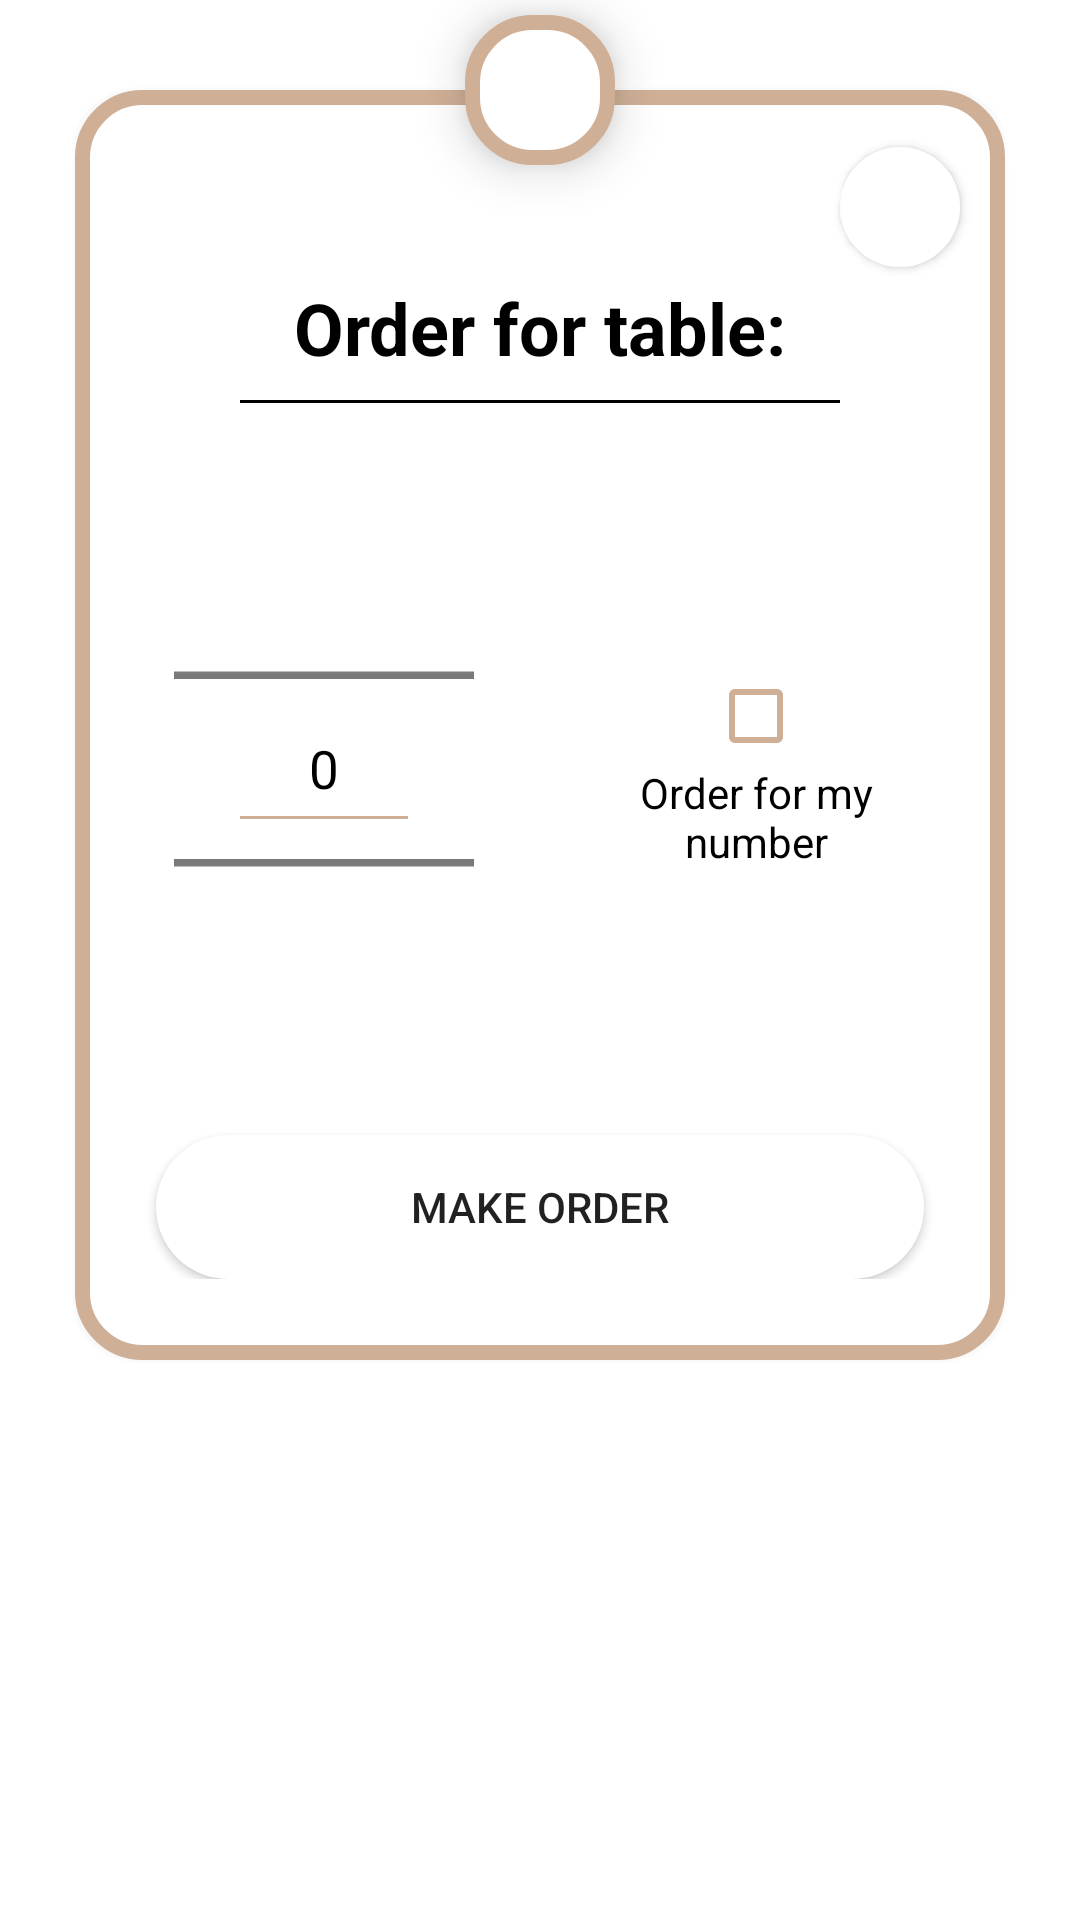

Reconstruct the res/layout file that produces this screen, plus the resources it refers to.
<!-- AndroidManifest.xml: application theme Theme.OnlineWaiter -->
<!-- res/layout/order_completion_dialog.xml -->
<?xml version="1.0" encoding="utf-8"?>
<androidx.constraintlayout.widget.ConstraintLayout xmlns:android="http://schemas.android.com/apk/res/android"
    xmlns:app="http://schemas.android.com/apk/res-auto"
    xmlns:tools="http://schemas.android.com/tools"
    android:layout_width="match_parent"
    android:layout_height="match_parent"
    android:layout_margin="0dp">

    <androidx.appcompat.widget.LinearLayoutCompat
        android:layout_width="match_parent"
        android:layout_height="wrap_content"
        android:layout_marginLeft="20dp"
        android:layout_marginRight="20dp"
        android:layout_marginTop="25dp"
        android:background="@drawable/action_dialog"
        android:elevation="5dp"
        android:orientation="vertical"
        android:paddingBottom="32dp"
        android:paddingLeft="16dp"
        android:paddingRight="16dp"
        android:paddingTop="20dp"
        app:layout_constraintEnd_toEndOf="parent"
        app:layout_constraintStart_toStartOf="parent"
        app:layout_constraintTop_toTopOf="parent">

        <ImageButton
            android:id="@+id/ibCloseOrderCompletion"
            android:layout_width="40dp"
            android:layout_height="40dp"
            android:layout_gravity="end"
            android:padding="10dp"
            android:layout_margin="4dp"
            android:elevation="2dp"
            android:background="@drawable/rounded_ripple_bg"
            android:src="@drawable/icon_baseline_close_24" />

        <TextView
            android:layout_width="match_parent"
            android:layout_height="wrap_content"
            android:textColor="@color/black"
            android:text="@string/order_dialog_title"
            android:textSize="24sp"
            android:textStyle="bold"
            android:gravity="center"/>

        <View
            android:layout_width="200dp"
            android:layout_height="1dp"
            android:background="#000"
            android:layout_marginTop="8dp"
            android:layout_marginBottom="32dp"
            android:layout_gravity="center"/>

        <androidx.constraintlayout.widget.ConstraintLayout
            android:layout_width="match_parent"
            android:layout_height="wrap_content">

            <NumberPicker
                android:id="@+id/npOrderDialogTableNumber"
                android:layout_width="0dp"
                android:layout_height="wrap_content"
                android:layout_marginStart="32dp"
                android:layout_marginEnd="32dp"
                android:scaleX="1.25"
                android:scaleY="1.25"
                android:theme="@style/AppTheme.Picker"
                app:layout_constraintBottom_toBottomOf="parent"
                app:layout_constraintEnd_toStartOf="@+id/guideline"
                app:layout_constraintStart_toStartOf="parent"
                app:layout_constraintTop_toTopOf="parent" />

            <EditText
                android:id="@+id/etOrderDialogTableNumber"
                android:layout_width="wrap_content"
                android:layout_height="wrap_content"
                android:minWidth="64dp"
                android:gravity="center"
                android:textAlignment="center"
                android:textColorHint="@color/grey"
                android:inputType="numberSigned"
                android:maxLength="4"
                android:textColor="@color/black"
                android:backgroundTint="@color/tumbleweed"
                android:textSize="24sp"
                app:layout_constraintBottom_toBottomOf="parent"
                app:layout_constraintEnd_toStartOf="@+id/guideline"
                app:layout_constraintStart_toStartOf="parent"
                app:layout_constraintTop_toTopOf="parent" />

            <CheckBox
                android:id="@+id/cbMyOrder"
                android:layout_width="0dp"
                android:layout_height="wrap_content"
                android:layout_marginStart="16dp"
                android:layout_marginEnd="16dp"
                android:button="@null"
                android:drawableTop="?android:attr/listChoiceIndicatorMultiple"
                android:text="@string/order_dialog_cb_order"
                android:textColor="@color/black"
                android:gravity="center"
                android:theme="@style/orderCheckbox"
                app:layout_constraintBottom_toBottomOf="parent"
                app:layout_constraintEnd_toEndOf="parent"
                app:layout_constraintStart_toStartOf="@+id/guideline"
                app:layout_constraintTop_toTopOf="parent" />

            <androidx.constraintlayout.widget.Guideline
                android:id="@+id/guideline"
                android:layout_width="wrap_content"
                android:layout_height="wrap_content"
                android:orientation="vertical"
                app:layout_constraintGuide_percent="0.5" />

        </androidx.constraintlayout.widget.ConstraintLayout>

        <Button
            android:id="@+id/btnOrderDialogAccept"
            android:layout_width="match_parent"
            android:layout_height="wrap_content"
            android:layout_marginStart="16dp"
            android:layout_marginTop="32dp"
            android:layout_marginEnd="16dp"
            android:background="@drawable/rounded_ripple_bg"
            android:text="@string/order_dialog_complete_btn" />

    </androidx.appcompat.widget.LinearLayoutCompat>

    <ImageView
        android:layout_width="60dp"
        android:layout_height="60dp"
        android:background="@drawable/action_dialog"
        android:elevation="10dp"
        android:padding="15dp"
        android:src="@drawable/dialog_order_completion"
        app:layout_constraintEnd_toEndOf="parent"
        app:layout_constraintStart_toStartOf="parent"
        app:layout_constraintTop_toTopOf="parent" />

</androidx.constraintlayout.widget.ConstraintLayout>
<!-- resources referenced by this layout -->
<resources>
  <color name="black">#000</color>
  <color name="grey">#808080</color>
  <color name="tumbleweed">#CFAF96</color>
  <!-- drawable action_dialog (drawable) -->
  <?xml version="1.0" encoding="utf-8"?>
  <inset xmlns:android="http://schemas.android.com/apk/res/android"
      android:insetLeft="5dp"
      android:insetRight="5dp"
      android:insetBottom="5dp"
      android:insetTop="5dp">
  
      <shape android:shape="rectangle">
          <corners android:radius="20dp" />
          <solid android:color="@color/white" />
          <stroke android:width="5dp"
              android:color="@color/dialog_action" />
      </shape>
  
  </inset>
  <!-- drawable rounded_ripple_bg (drawable) -->
  <?xml version="1.0" encoding="utf-8"?>
  <ripple xmlns:android="http://schemas.android.com/apk/res/android"
      android:color="@color/tumbleweed">
  
      <item android:id="@android:id/mask">
          <shape android:shape="rectangle">
              <solid android:color="@color/tumbleweed" />
              <corners
                  android:bottomLeftRadius="25dp"
                  android:bottomRightRadius="25dp"
                  android:topLeftRadius="25dp"
                  android:topRightRadius="25dp" />
          </shape>
      </item>
  
      <item android:id="@android:id/background">
          <shape android:shape="rectangle">
              <solid android:color="#FFFFFF" />
              <corners
                  android:bottomLeftRadius="25dp"
                  android:bottomRightRadius="25dp"
                  android:topLeftRadius="25dp"
                  android:topRightRadius="25dp" />
          </shape>
      </item>
  
  </ripple>
  <string name="order_dialog_cb_order">Order for my number</string>
  <string name="order_dialog_complete_btn">Make Order</string>
  <string name="order_dialog_title">Order for table: </string>
  <style name="AppTheme.Picker" parent="Theme.AppCompat.Light.NoActionBar">
          <item name="android:textColorPrimary">@android:color/black</item>
      </style>
  <style name="orderCheckbox" parent="Theme.AppCompat.Light.NoActionBar">
          <item name="colorAccent">@color/tumbleweed</item>
          <item name="android:textColorSecondary">@color/tumbleweed</item>  // for unchecked
      </style>
  <style name="Theme.OnlineWaiter" parent="Theme.MaterialComponents.DayNight.NoActionBar">
          
          
          <item name="colorPrimary">@color/pewter_blue
          </item>       
          <item name="colorPrimaryVariant">@color/pewter_blue
          </item>    
          <item name="colorOnPrimary">@color/light_cyan</item>    
          
          
          <item name="colorSecondary">@color/tumbleweed</item>
          <item name="colorSecondaryVariant">@color/tumbleweed</item>
          <item name="colorOnSecondary">@color/light_cyan</item>
          
          <item name="colorAccent">@color/tumbleweed</item>
          
          <item name="android:statusBarColor">?attr/colorPrimaryVariant</item>
          
  
      </style>
  <color name="white">#fff</color>
  <color name="dialog_action">#CFAF96</color>
  <color name="pewter_blue">#92ABB1</color>
  <color name="light_cyan">#DDFDFE</color>
</resources>
